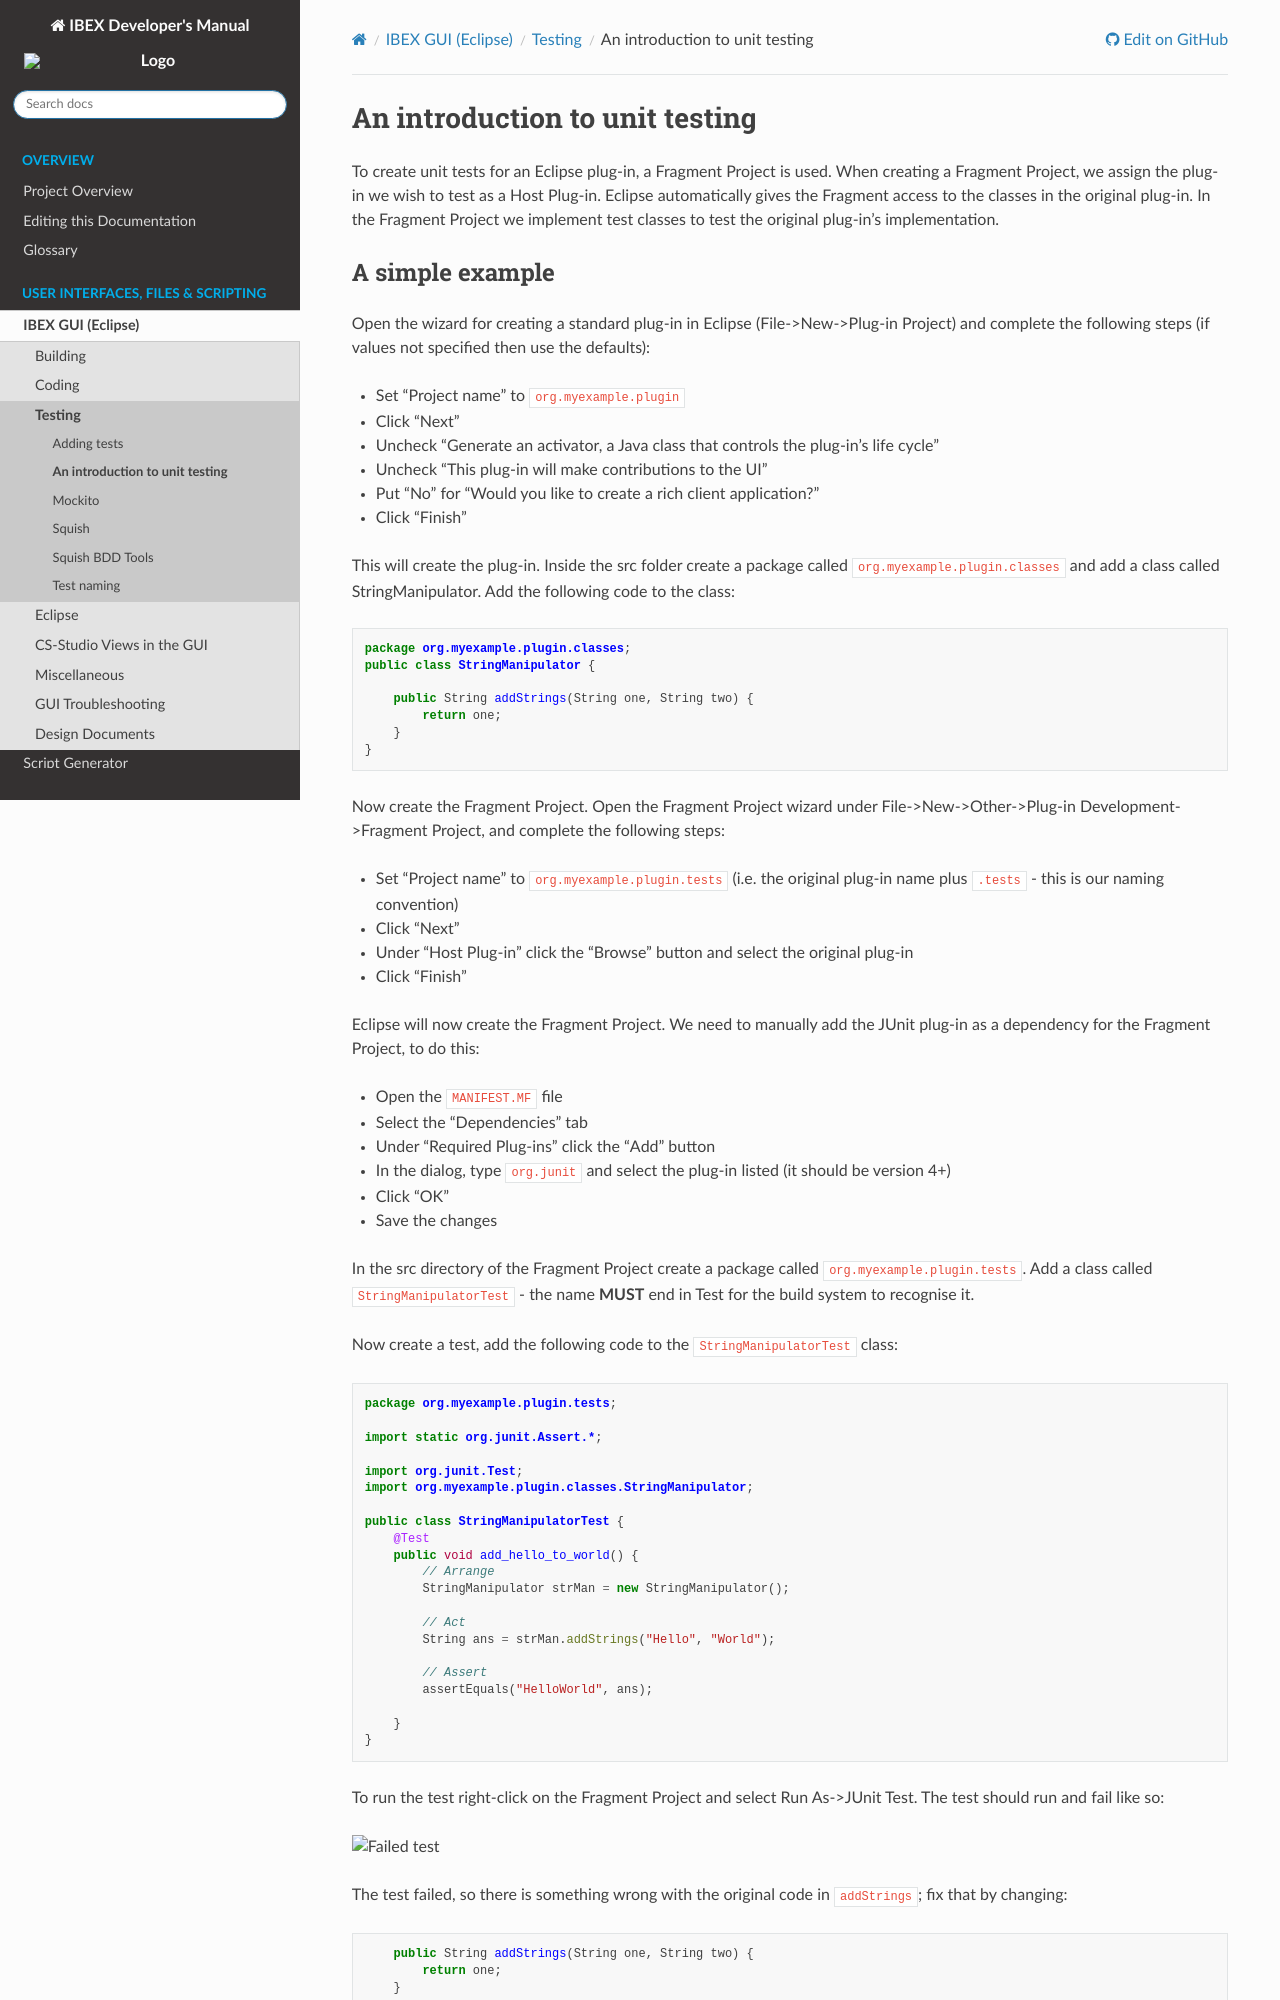

repository: ISISComputingGroup/ibex_developers_manual · page: client/testing/An-Introduction-to-Unit-Testing.html · generator: sphinx

# An introduction to unit testing

To create unit tests for an Eclipse plug-in, a Fragment Project is used. 
When creating a Fragment Project, we assign the plug-in we wish to test as a Host Plug-in.
Eclipse automatically gives the Fragment access to the classes in the original plug-in.
In the Fragment Project we implement test classes to test the original plug-in's implementation.
